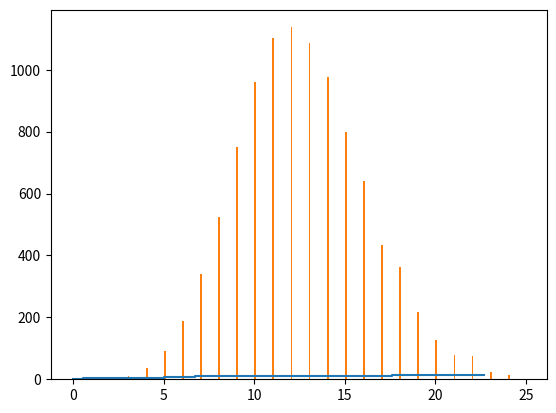

Source code (Python):
# Exercise 1
# source used:  http://www.math.uchicago.edu/~may/VIGRE/VIGRE2010/REUPapers/Mcquighan.pdf
#  http://statweb.stanford.edu/~kjross/Lec25_1121.pdf
import numpy as np
import math
import matplotlib.pyplot as plt


def generate_poisson_trajectory(lbda, T):
    ts = [0]
    t = 0
    while t <= T:
        u = np.random.uniform(0, 1)
        y = -math.log(1 - u) / lbda
        t = t + y
        if t <= T:
            ts.append(t)
    return ts


ts = generate_poisson_trajectory(0.5, 25)
plt.step(ts, [i for i in range(0, len(ts))])
plt.show()

lbda = 0.5
T = 25
results = []
for x in range(0, 10000):
    results.append(len(generate_poisson_trajectory(lbda, T)) - 1)

data = np.arange(0, 25, 0.1)
plt.hist(results, bins=data)
plt.show()
